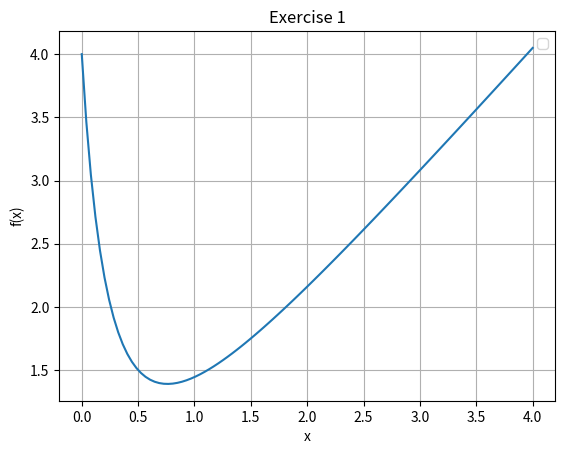

Write Python code to recreate this figure.
import numpy as np
import matplotlib.pyplot as plt
import scipy.integrate as integrate
import scipy.optimize as optimize
import time
import math


#%% define a function with lambda function ----------

f = lambda x: 1 / (x + 0.5) ** 2 + x

# add domain

x = np.linspace(0 , 4, 100)
y = f(x)

#plotting

plt.figure()
plt.plot(x, y)
plt.xlabel("x")
plt.ylabel("f(x)")
plt.title("Exercise 1")
plt.grid(True)
plt.legend()
plt.show()

# %% Population problem
import numpy as np
n0 = 1.0
half_life = 70.0

lam = np.log(2) / half_life

N = lambda t: n0*np.exp(-lam*t)

amount_100 = N(100)
print(f"Decay constant (lambda): {lam}")
print(f"Amount after 100 time units: {amount_100}")


# %% problem 3 loop vs vectorization
import time
import numpy as np

f = lambda x: np.cos(x) + np.log(x)


t0 = time.time()
x_array = np.arange(0.1, 100, 0.01)

# using numpy
res_vec = f(x_array)
t1 = time.time()
time_vec = time.time() - t0

# using loop
res_loop = []
for val in x_array:
    res_loop.append(f(val))
time_loop = time.time() - t0

print(f"Vectorized time: {time_vec:.6f} seconds")
print(f"For-loop time:   {time_loop:.6f} seconds")


# %% problem 4 integration
import numpy as np
